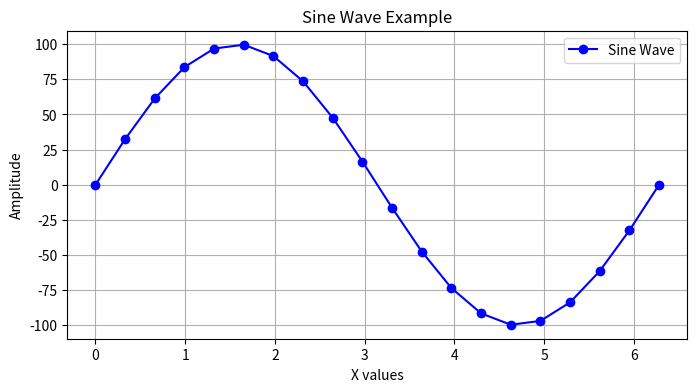

Generate this figure with matplotlib:
import matplotlib.pyplot as plt
import numpy as np

def ascii_line_chart(values, label="Data"):
    max_val = max(values)
    scale = 50  # max width in characters
    print(f"\nASCII Line Chart for {label}:\n")
    for i, v in enumerate(values):
        bar = "#" * int((v / max_val) * scale)
        print(f"{i:02d}: {bar} ({v})")

if __name__ == "__main__":
    # Generate some sample data (sine wave)
    x = np.linspace(0, 2 * np.pi, 20)
    y = np.sin(x) * 100  # scale for visibility

    # Print ASCII chart in Jenkins console
    ascii_line_chart([int(val) for val in y], label="Sine Wave")

    # Save a proper matplotlib graph as artifact
    plt.figure(figsize=(8, 4))
    plt.plot(x, y, marker="o", color="blue", label="Sine Wave")
    plt.title("Sine Wave Example")
    plt.xlabel("X values")
    plt.ylabel("Amplitude")
    plt.legend()
    plt.grid(True)
    plt.savefig("sine_wave.png")

    print("\nGraph saved as sine_wave.png (archive this in Jenkins to view).")
